Photos from the image-classification dataset "dataset" in the GitHub repository Joao-gui/coppeliaSim_CNN. Its 2 classes are: red cone, red cube.

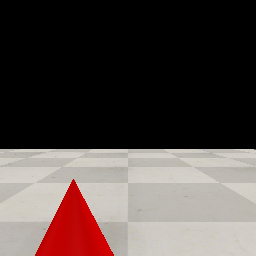
Label: red cone

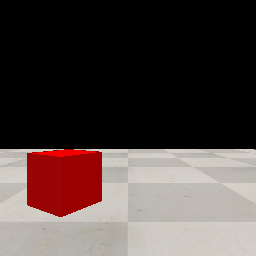
Label: red cube

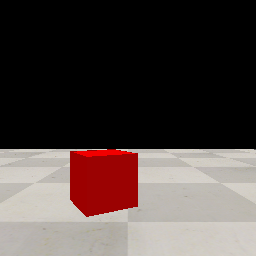
Label: red cube

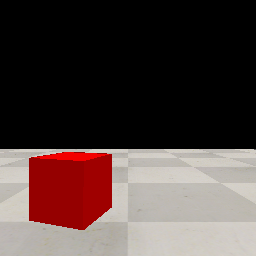
Label: red cube

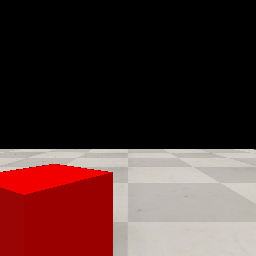
Label: red cube

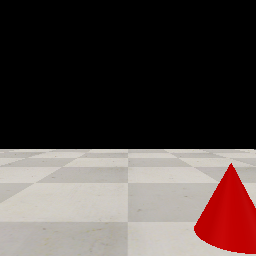
Label: red cone
